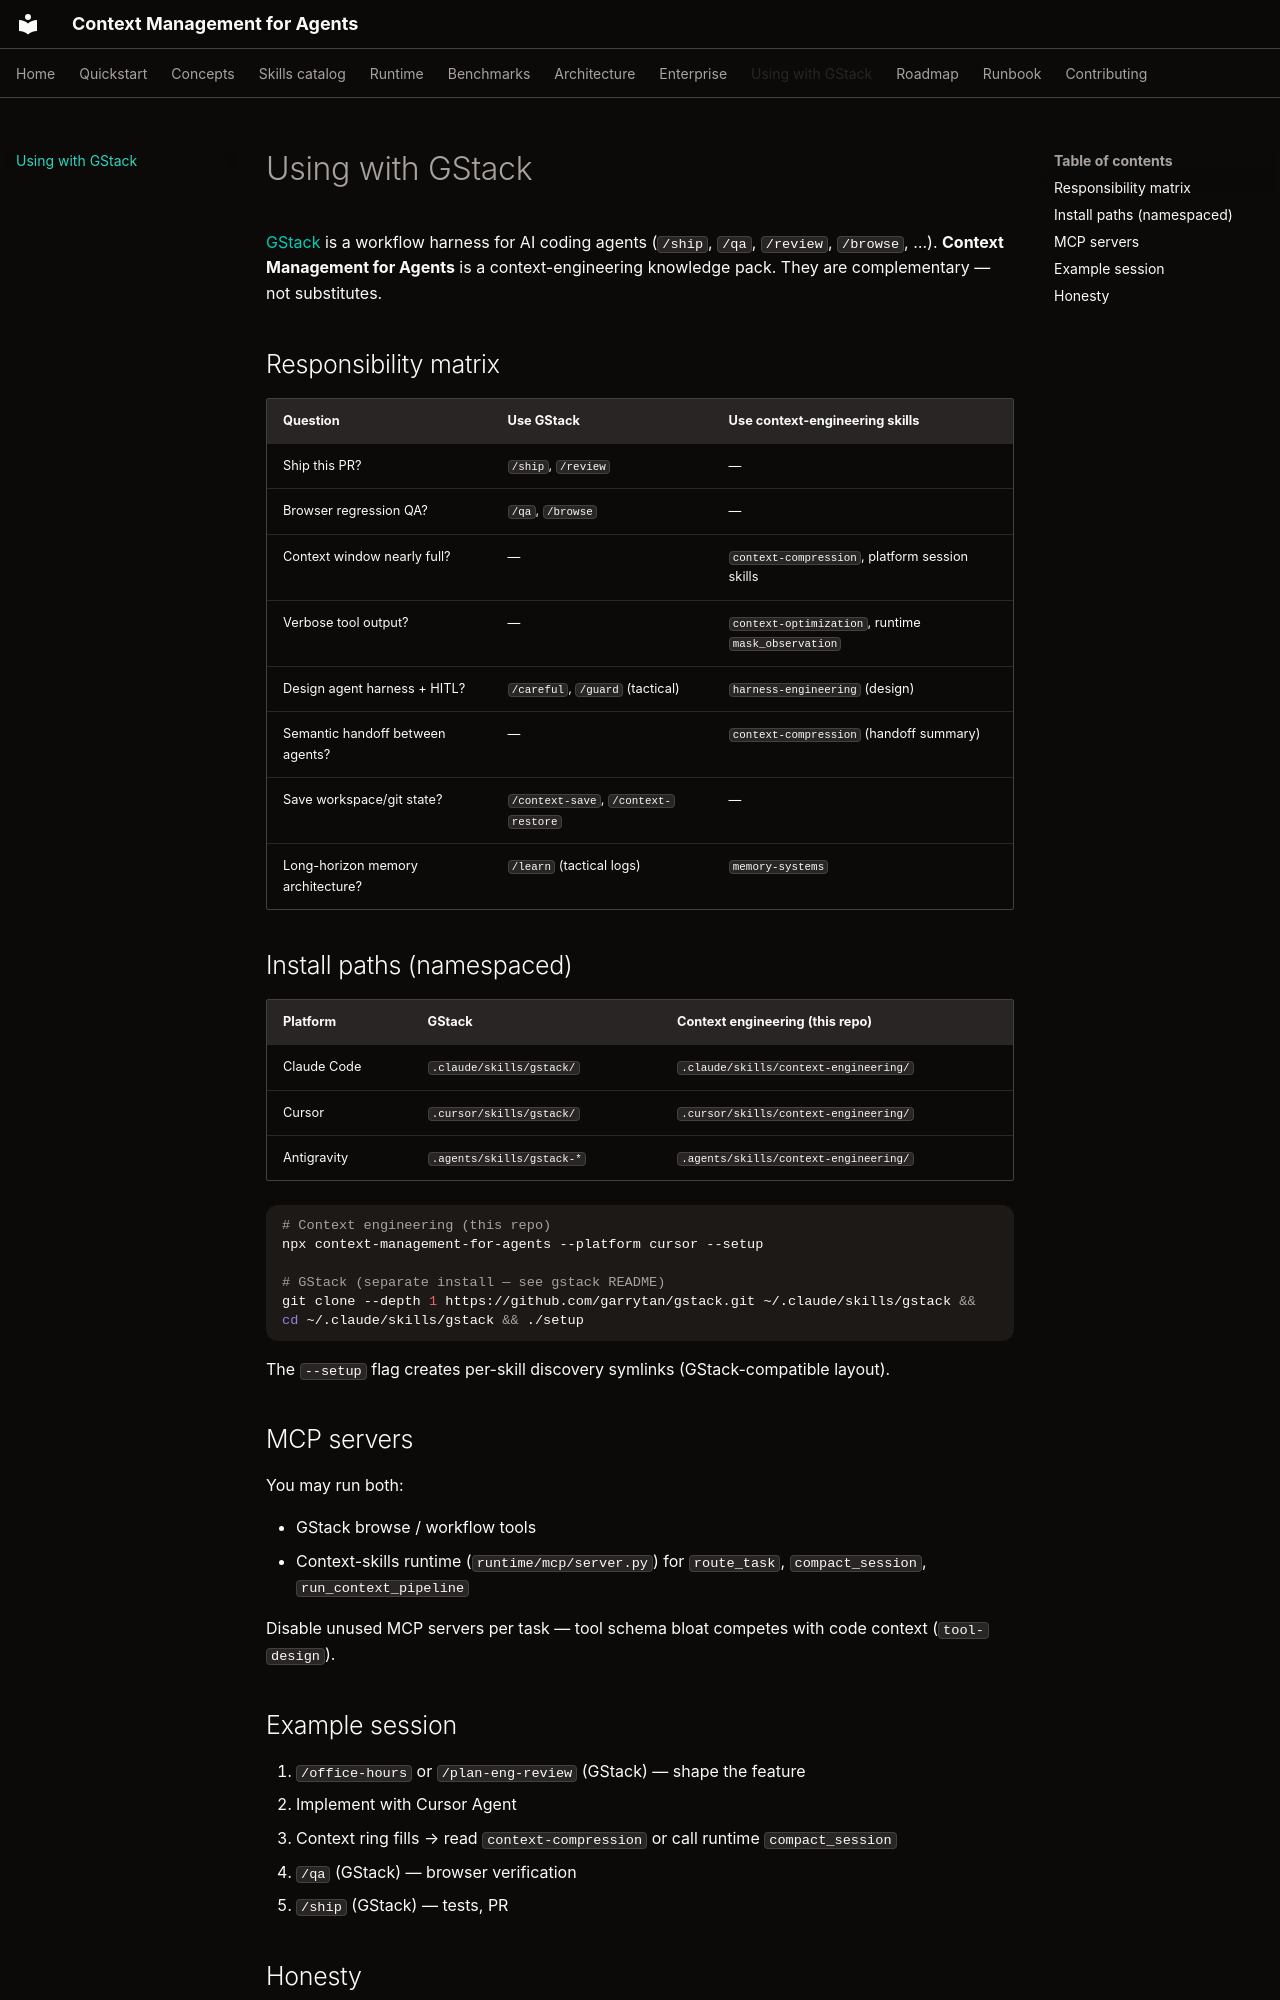

repository: navendubrajesh/context-management-for-agents · page: using-with-gstack/index.html · generator: mkdocs

# Using with GStack

[GStack](https://github.com/garrytan/gstack) is a workflow harness for AI coding agents (`/ship`, `/qa`, `/review`, `/browse`, …). **Context Management for Agents** is a context-engineering knowledge pack. They are complementary — not substitutes.

## Responsibility matrix

| Question | Use GStack | Use context-engineering skills |
|----------|-----------|-------------------------------|
| Ship this PR? | `/ship`, `/review` | — |
| Browser regression QA? | `/qa`, `/browse` | — |
| Context window nearly full? | — | `context-compression`, platform session skills |
| Verbose tool output? | — | `context-optimization`, runtime `mask_observation` |
| Design agent harness + HITL? | `/careful`, `/guard` (tactical) | `harness-engineering` (design) |
| Semantic handoff between agents? | — | `context-compression` (handoff summary) |
| Save workspace/git state? | `/context-save`, `/context-restore` | — |
| Long-horizon memory architecture? | `/learn` (tactical logs) | `memory-systems` |

## Install paths (namespaced)

| Platform | GStack | Context engineering (this repo) |
|----------|--------|--------------------------------|
| Claude Code | `.claude/skills/gstack/` | `.claude/skills/context-engineering/` |
| Cursor | `.cursor/skills/gstack/` | `.cursor/skills/context-engineering/` |
| Antigravity | `.agents/skills/gstack-*` | `.agents/skills/context-engineering/` |

```bash
# Context engineering (this repo)
npx context-management-for-agents --platform cursor --setup

# GStack (separate install — see gstack README)
git clone --depth 1 https://github.com/garrytan/gstack.git ~/.claude/skills/gstack && cd ~/.claude/skills/gstack && ./setup
```

The `--setup` flag creates per-skill discovery symlinks (GStack-compatible layout).

## MCP servers

You may run both:

- GStack browse / workflow tools
- Context-skills runtime (`runtime/mcp/server.py`) for `route_task`, `compact_session`, `run_context_pipeline`

Disable unused MCP servers per task — tool schema bloat competes with code context (`tool-design`).
